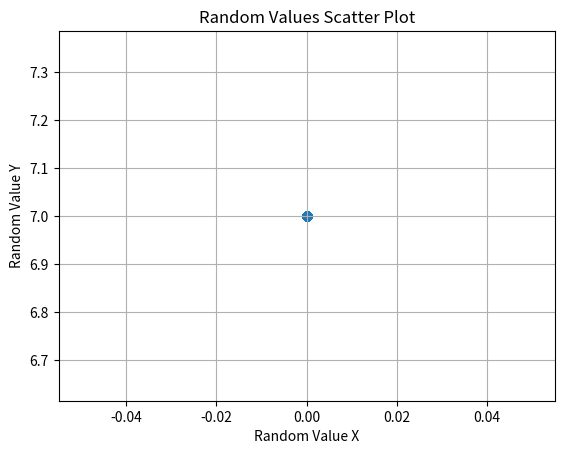

The script that saved this image:
import numpy as np
import matplotlib.pyplot as plt
from datetime import datetime
import time

class get3_int:
    def __init__(self, seed):
        self.x = 3**30
        self.seed = (seed + self.x**(1/2))

    def random(self, a, b):
        # Генерация нового значения
        self.seed = -(self.seed + 33)
        # print(self.seed)
        # print('fff')
        # Нормализация в [a, b]
        normalized = (self.seed % (b - a))   # остаток от деления на (b-a)
        return a + normalized  # Сдвиг в диапазон [a, b)


ge = get3_int(30)
print('ge')
print([ge.random(0, 10) for _ in range(1000)])


def get_random_values():
    # Генерируем два случайных числа
    x = ge.random(0, 10)  # Случайное число от 0 до 10 для оси X
    
    
    y = ge.random(0, 10)  # Случайное число от 0 до 10 для оси Y
    return x, y

# Списки для хранения значений
x_values = []
y_values = []

# Замеряем в течение 1 секунды

N=10000
for i in range(N):
    x, y = get_random_values()
    x_values.append(x)
    y_values.append(y)
    

# Визуализация результатов
plt.scatter(x_values, y_values, alpha=0.5)
plt.title('Random Values Scatter Plot')
plt.xlabel('Random Value X')
plt.ylabel('Random Value Y')
plt.grid()
plt.show()
